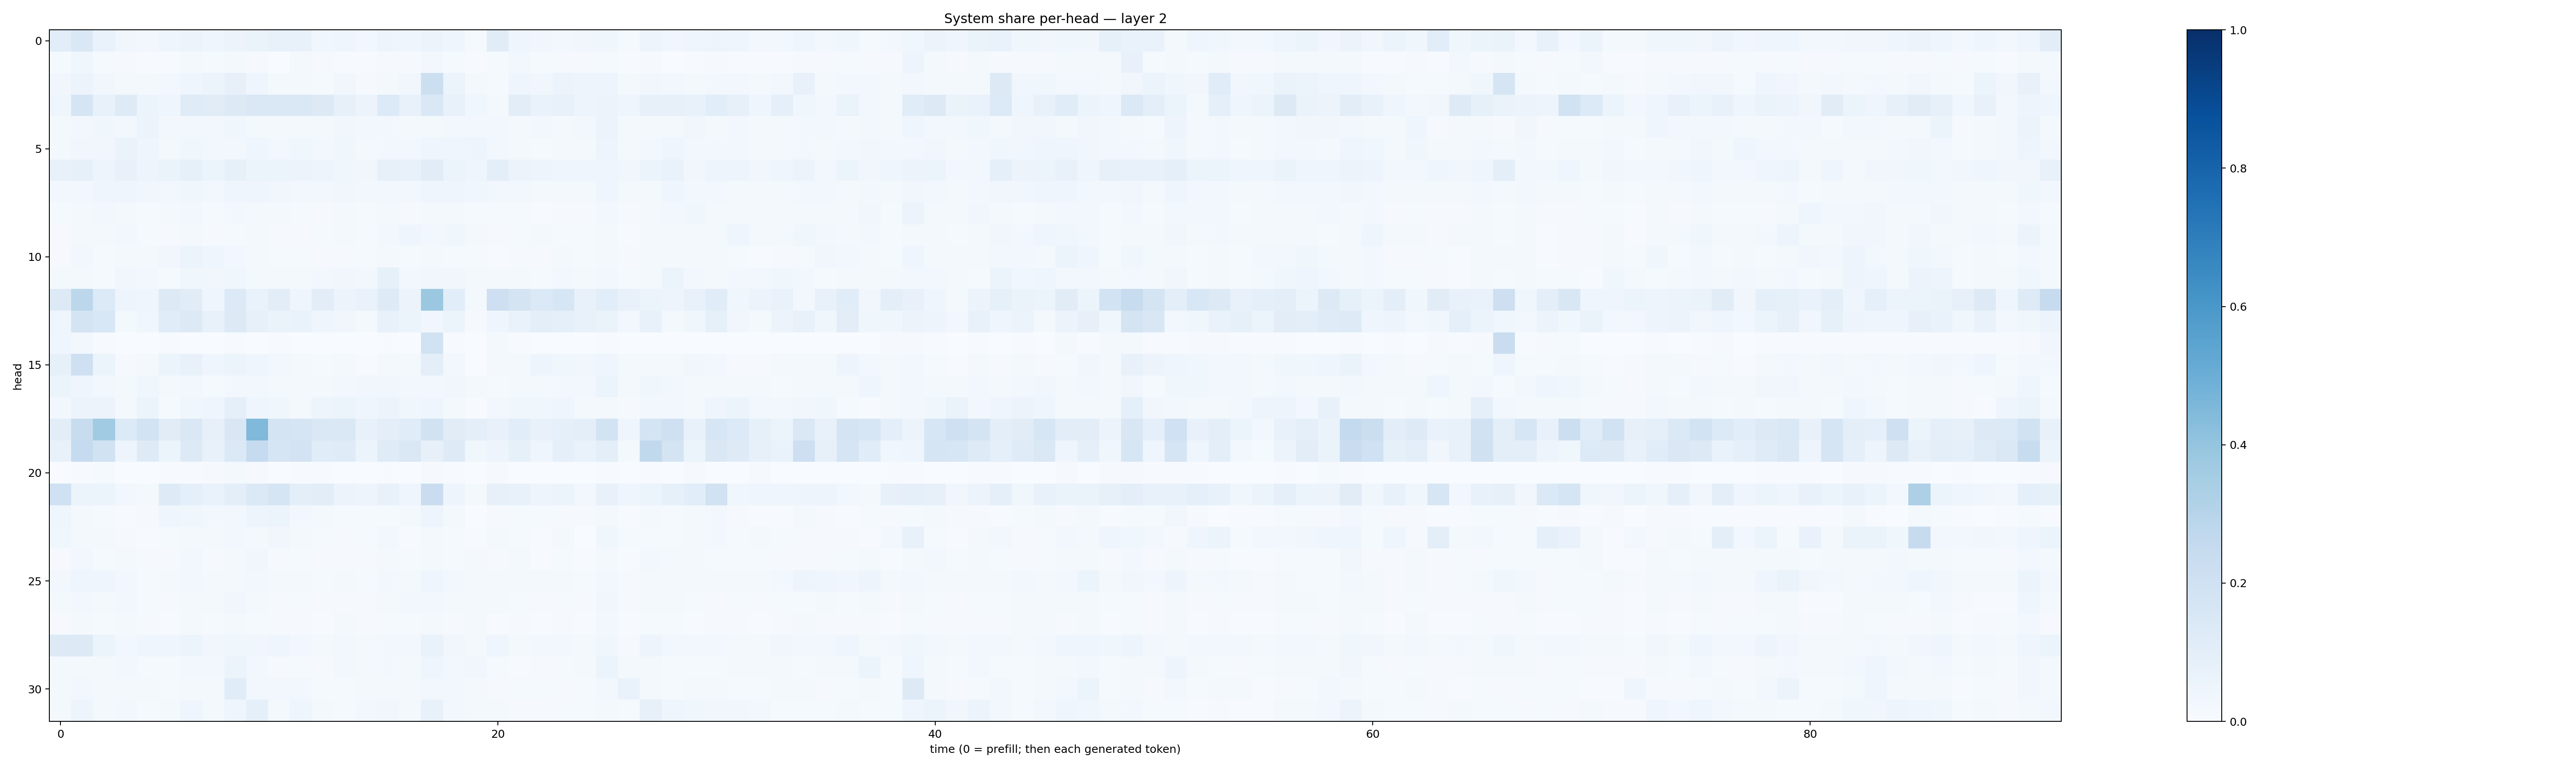

The data file committed next to this chart (first rows):
0.10882977, 0.1447593, 0.06761039, 0.031346586, 0.026381437, 0.046626218, 0.054180726, 0.04497081, 0.057983603, 0.065449335, 0.07206784, 0.07785816, 0.037255242, 0.044338394, 0.028659496, 0.04818458, 0.039619982, 0.051107824, 0.04014775, 0.013969135, 0.11194345, 0.040257618, 0.031265315, 0.025519852
0.0142, 0.0357, 0.01283, 0.009451, 0.005729, 0.007196, 0.01575, 0.01245, 0.01982, 0.01015, 0.003287, 0.02068, 0.008005, 0.006037, 0.007757, 0.0084, 0.009553, 0.02367, 0.01341, 0.006147, 0.01316, 0.03056, 0.01236, 0.01145
0.03392, 0.05511, 0.03422, 0.02328, 0.02169, 0.02384, 0.04501, 0.05291, 0.07983, 0.04068, 0.02111, 0.01623, 0.01519, 0.03485, 0.01131, 0.02185, 0.03211, 0.2167, 0.06052, 0.01568, 0.01402, 0.04331, 0.03183, 0.05564
0.04635, 0.1644, 0.07666, 0.1229, 0.05432, 0.04355, 0.12, 0.1132, 0.1269, 0.145, 0.141, 0.1475, 0.1291, 0.08173, 0.05517, 0.1339, 0.07168, 0.1474, 0.07622, 0.03712, 0.02178, 0.1032, 0.06846, 0.07111
0.01744, 0.02783, 0.03846, 0.03034, 0.05505, 0.02409, 0.02611, 0.02667, 0.03646, 0.02224, 0.01875, 0.0207, 0.02343, 0.03141, 0.02349, 0.02558, 0.02085, 0.02225, 0.02733, 0.02826, 0.02428, 0.01902, 0.02392, 0.02271
0.02012, 0.0345, 0.03301, 0.06374, 0.04486, 0.01926, 0.03629, 0.02925, 0.03108, 0.03911, 0.03109, 0.03672, 0.02439, 0.03639, 0.02282, 0.0291, 0.0269, 0.04274, 0.04186, 0.04689, 0.0257, 0.02046, 0.01517, 0.01658
0.07364, 0.08384, 0.04748, 0.07631, 0.04833, 0.06533, 0.08365, 0.05285, 0.08416, 0.05963, 0.05886, 0.05637, 0.04982, 0.03857, 0.0337, 0.0814, 0.07699, 0.1131, 0.06242, 0.04681, 0.09879, 0.05585, 0.04756, 0.04593
0.02795, 0.0309, 0.03923, 0.046, 0.03325, 0.02788, 0.03642, 0.03094, 0.03974, 0.04186, 0.03252, 0.02887, 0.02477, 0.03188, 0.02443, 0.02602, 0.02404, 0.04157, 0.0437, 0.0387, 0.02807, 0.0246, 0.02136, 0.01872
0.01271, 0.01855, 0.02632, 0.02271, 0.01362, 0.01763, 0.02428, 0.01531, 0.02427, 0.02245, 0.01889, 0.01553, 0.01106, 0.01635, 0.01321, 0.01815, 0.009561, 0.01931, 0.02134, 0.0151, 0.01322, 0.01311, 0.007564, 0.009071
0.008321, 0.02047, 0.02134, 0.0272, 0.01311, 0.0109, 0.01916, 0.009313, 0.01367, 0.01825, 0.009997, 0.01123, 0.01466, 0.02284, 0.01329, 0.02681, 0.04567, 0.02515, 0.03725, 0.02112, 0.01102, 0.01305, 0.01578, 0.01528
0.01135, 0.0251, 0.01528, 0.01671, 0.019, 0.03456, 0.05995, 0.04452, 0.02777, 0.02251, 0.01172, 0.0118, 0.009499, 0.01146, 0.01175, 0.01714, 0.01366, 0.01859, 0.01371, 0.01219, 0.00731, 0.01044, 0.00907, 0.01863
0.01796, 0.01572, 0.01457, 0.03202, 0.02498, 0.01551, 0.03675, 0.03156, 0.0365, 0.02153, 0.01921, 0.01789, 0.02605, 0.03144, 0.02833, 0.08375, 0.02381, 0.03507, 0.03448, 0.02229, 0.01886, 0.01701, 0.0128, 0.02346
0.1313, 0.2778, 0.1331, 0.04947, 0.04577, 0.132, 0.1117, 0.04012, 0.1332, 0.06671, 0.1038, 0.04637, 0.1036, 0.05816, 0.06863, 0.1233, 0.05685, 0.3802, 0.1087, 0.02211, 0.2145, 0.177, 0.1406, 0.16
0.04411, 0.1774, 0.1555, 0.02101, 0.0368, 0.114, 0.1324, 0.07621, 0.1322, 0.0784, 0.06506, 0.06897, 0.04466, 0.03259, 0.02284, 0.07549, 0.05201, 0.033, 0.05276, 0.008293, 0.04428, 0.06701, 0.09637, 0.09106
0.03951, 0.02887, 0.004196, 0.003503, 0.003086, 0.004554, 0.003722, 0.003828, 0.005663, 0.002753, 0.00589, 0.00244, 0.002388, 0.003512, 0.00259, 0.004664, 0.002477, 0.1939, 0.004495, 0.001821, 0.01619, 0.004374, 0.003029, 0.003679
0.08529, 0.2036, 0.06079, 0.008752, 0.01855, 0.06177, 0.07587, 0.03912, 0.06085, 0.0437, 0.02841, 0.02194, 0.01478, 0.02146, 0.007252, 0.01984, 0.0161, 0.09521, 0.02519, 0.001474, 0.01895, 0.02238, 0.04736, 0.03578
0.05393, 0.04084, 0.02656, 0.01595, 0.03755, 0.01721, 0.02597, 0.01324, 0.02583, 0.02361, 0.02114, 0.0187, 0.01926, 0.02621, 0.0327, 0.03503, 0.02367, 0.02903, 0.03237, 0.01734, 0.01561, 0.01912, 0.02274, 0.02538
0.02581, 0.05673, 0.05791, 0.02283, 0.05261, 0.01473, 0.03582, 0.04302, 0.08631, 0.0445, 0.03901, 0.01933, 0.0471, 0.06015, 0.0394, 0.05641, 0.0355, 0.04569, 0.0169, 0.006491, 0.027, 0.03717, 0.03779, 0.04137
0.1039, 0.241, 0.3671, 0.1355, 0.1852, 0.1132, 0.1476, 0.07905, 0.1514, 0.4472, 0.1774, 0.1682, 0.1459, 0.1476, 0.07094, 0.0986, 0.1164, 0.1919, 0.1125, 0.09592, 0.0763, 0.1066, 0.07105, 0.09272
0.07148, 0.2489, 0.1927, 0.04905, 0.1218, 0.06145, 0.1315, 0.07616, 0.1388, 0.25, 0.1682, 0.1807, 0.1151, 0.1186, 0.0591, 0.1186, 0.1435, 0.08001, 0.1249, 0.0363, 0.04743, 0.08209, 0.0405, 0.0868
0.00368, 0.006835, 0.0127, 0.003134, 0.001152, 0.006301, 0.005299, 0.007887, 0.01606, 0.009741, 0.003807, 0.006435, 0.005329, 0.003048, 0.002946, 0.004823, 0.002088, 0.008871, 0.004742, 0.0009384, 0.008747, 0.002454, 0.002203, 0.003684
0.202, 0.06069, 0.06202, 0.02807, 0.01984, 0.1221, 0.09075, 0.06849, 0.09519, 0.1387, 0.1671, 0.09404, 0.1021, 0.05632, 0.04896, 0.07634, 0.04454, 0.2275, 0.04913, 0.01922, 0.08167, 0.07751, 0.04954, 0.05189
0.04163, 0.01953, 0.01209, 0.007182, 0.008889, 0.04512, 0.03829, 0.02996, 0.03094, 0.04944, 0.05184, 0.0238, 0.02117, 0.01476, 0.01358, 0.01279, 0.02132, 0.04984, 0.02231, 0.003414, 0.01077, 0.01376, 0.01345, 0.008699
0.03639, 0.01643, 0.01924, 0.008276, 0.004673, 0.01528, 0.01963, 0.01667, 0.0265, 0.01966, 0.0342, 0.01965, 0.01298, 0.01059, 0.01393, 0.03013, 0.005175, 0.02296, 0.01438, 0.005244, 0.01857, 0.01355, 0.006994, 0.01919
0.0103, 0.0263, 0.01445, 0.01807, 0.009165, 0.009894, 0.02539, 0.01089, 0.01794, 0.03143, 0.01024, 0.0144, 0.01048, 0.01004, 0.009974, 0.01965, 0.0143, 0.02278, 0.01255, 0.02213, 0.0103, 0.01634, 0.00699, 0.0119
0.0279, 0.04529, 0.03942, 0.026, 0.01369, 0.01861, 0.02806, 0.01732, 0.02254, 0.02492, 0.01908, 0.01585, 0.01244, 0.01763, 0.0121, 0.02576, 0.0206, 0.04055, 0.03119, 0.01769, 0.0227, 0.01953, 0.0162, 0.02071
0.01664, 0.02358, 0.01833, 0.02386, 0.01353, 0.01066, 0.01573, 0.02285, 0.03202, 0.02091, 0.01037, 0.01509, 0.01067, 0.01103, 0.0107, 0.01878, 0.02745, 0.02664, 0.0162, 0.02301, 0.01918, 0.01477, 0.01025, 0.01197
0.008287, 0.01907, 0.01485, 0.01769, 0.01116, 0.007555, 0.01705, 0.01418, 0.01666, 0.01526, 0.008784, 0.008106, 0.006853, 0.01705, 0.009476, 0.01204, 0.01254, 0.01865, 0.01169, 0.01974, 0.007268, 0.008316, 0.00595, 0.009604
0.1299, 0.1283, 0.06012, 0.02987, 0.03987, 0.04042, 0.05096, 0.03253, 0.0371, 0.03366, 0.04474, 0.0298, 0.02033, 0.03096, 0.02126, 0.02717, 0.0241, 0.06878, 0.03204, 0.01692, 0.04266, 0.0204, 0.02561, 0.02758
0.02314, 0.01857, 0.0226, 0.02589, 0.01358, 0.01407, 0.02872, 0.02748, 0.05189, 0.02755, 0.01139, 0.01303, 0.01152, 0.02791, 0.02241, 0.02348, 0.01632, 0.04111, 0.02907, 0.03159, 0.01394, 0.006731, 0.009782, 0.01535
0.02047, 0.02901, 0.0187, 0.01576, 0.01563, 0.0118, 0.01597, 0.02211, 0.1137, 0.02755, 0.02743, 0.02407, 0.01245, 0.01504, 0.02111, 0.0168, 0.01863, 0.03052, 0.02539, 0.02093, 0.01087, 0.01187, 0.01432, 0.009924
0.02053, 0.05054, 0.01796, 0.02643, 0.01349, 0.01945, 0.04554, 0.02156, 0.04499, 0.09311, 0.01885, 0.04629, 0.02093, 0.01489, 0.028, 0.0334, 0.01594, 0.07429, 0.02639, 0.02079, 0.01662, 0.01051, 0.008318, 0.01302
